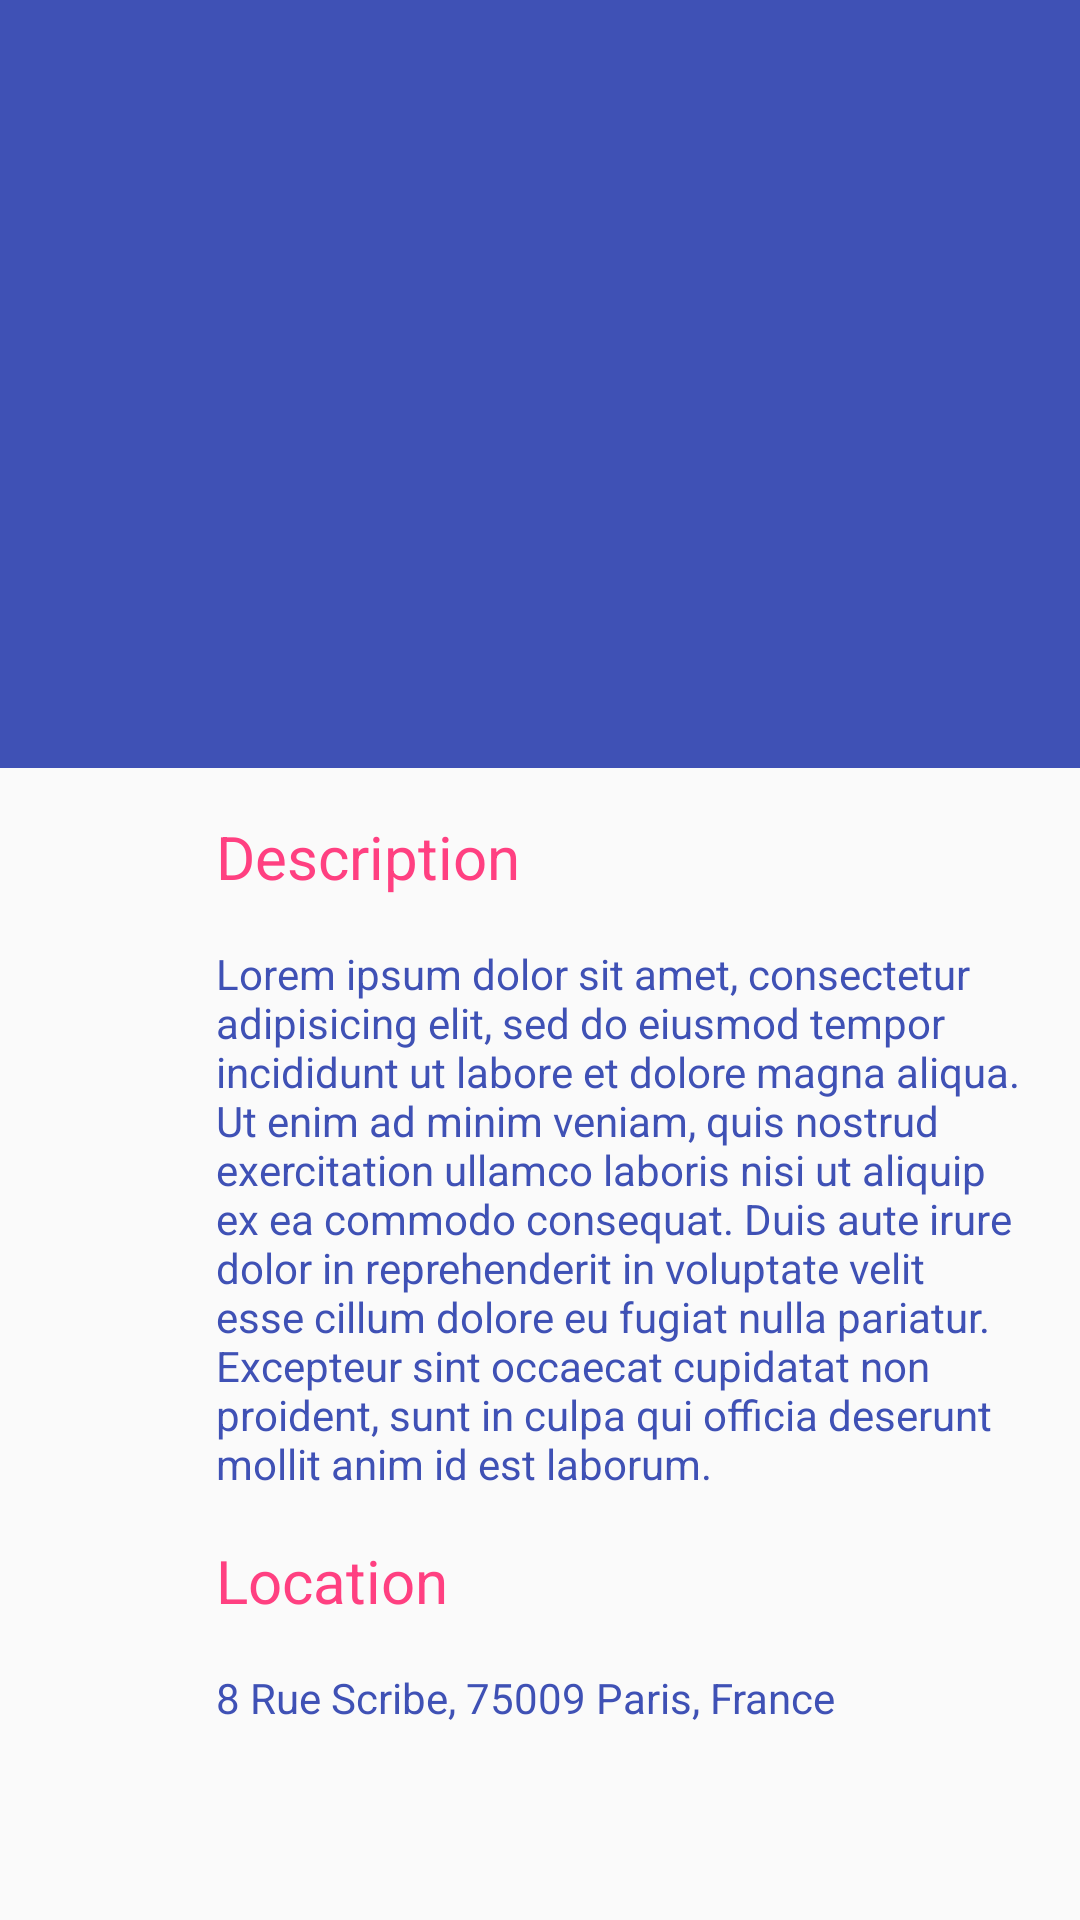

Reconstruct the res/layout file that produces this screen, plus the resources it refers to.
<!-- AndroidManifest.xml: activity theme AppTheme -->
<!-- res/layout/activity_detail.xml -->
<?xml version="1.0" encoding="utf-8"?>
<android.support.design.widget.CoordinatorLayout xmlns:android="http://schemas.android.com/apk/res/android"
    xmlns:app="http://schemas.android.com/apk/res-auto"
    xmlns:tools="http://schemas.android.com/tools"
    android:layout_width="match_parent"
    android:layout_height="match_parent"
    android:fitsSystemWindows="true">

    <android.support.design.widget.AppBarLayout
        android:id="@+id/appbar"
        android:layout_width="match_parent"
        android:layout_height="@dimen/app_bar_height"
        android:fitsSystemWindows="true"
        android:theme="@style/ThemeOverlay.AppCompat.Dark.ActionBar">

        <android.support.design.widget.CollapsingToolbarLayout
            android:id="@+id/collapsing_toolbar"
            android:layout_width="match_parent"
            android:layout_height="match_parent"
            android:fitsSystemWindows="true"
            android:theme="@style/ThemeOverlay.AppCompat.Dark"
            app:contentScrim="?attr/colorPrimary"
            app:expandedTitleMarginEnd="@dimen/article_keylines"
            app:expandedTitleMarginStart="@dimen/md_keylines"
            app:layout_scrollFlags="scroll|exitUntilCollapsed">

            <ImageView
                android:id="@+id/image"
                android:layout_width="match_parent"
                android:layout_height="match_parent"
                android:background="@drawable/a_avator"
                android:fitsSystemWindows="true"
                android:scaleType="centerCrop"
                app:layout_collapseMode="parallax" />

            <android.support.v7.widget.Toolbar
                android:id="@+id/toolbar"
                android:layout_width="match_parent"
                android:layout_height="?attr/actionBarSize"
                app:layout_collapseMode="pin"
                app:popupTheme="@style/ThemeOverlay.AppCompat.Light" />
        </android.support.design.widget.CollapsingToolbarLayout>
    </android.support.design.widget.AppBarLayout>
    <include layout="@layout/content_detail" />
</android.support.design.widget.CoordinatorLayout>
<!-- res/layout/content_detail.xml (included above) -->
<?xml version="1.0" encoding="utf-8"?>
<android.support.v4.widget.NestedScrollView xmlns:app="http://schemas.android.com/apk/res-auto"
    xmlns:android="http://schemas.android.com/apk/res/android"
    xmlns:tools="http://schemas.android.com/tools"
    android:layout_width="match_parent"
    android:layout_height="match_parent"
    app:layout_behavior="@string/appbar_scrolling_view_behavior"
    tools:showIn="@layout/activity_detail">

    <LinearLayout
        android:layout_width="match_parent"
        android:layout_height="match_parent"
        android:orientation="vertical"
        android:paddingLeft="@dimen/article_keylines"
        android:paddingRight="@dimen/md_keylines"
        android:paddingTop="@dimen/md_keylines">

        <TextView
            android:layout_width="match_parent"
            android:layout_height="wrap_content"
            android:layout_marginBottom="@dimen/md_keylines"
            android:text="Description"
            android:textColor="?attr/colorAccent"
            android:textSize="@dimen/article_titles" />

        <TextView
            android:id="@+id/place_detail"
            android:layout_width="wrap_content"
            android:layout_height="wrap_content"
            android:textColor="@color/colorPrimary"
            tools:text="@string/detail_desc" />

        <TextView
            android:layout_width="match_parent"
            android:layout_height="wrap_content"
            android:layout_marginBottom="@dimen/md_keylines"
            android:layout_marginTop="@dimen/md_keylines"
            android:text="Location"
            android:textColor="?attr/colorAccent"
            android:textSize="@dimen/article_titles" />

        <TextView
            android:id="@+id/place_location"
            android:layout_width="wrap_content"
            android:layout_height="wrap_content"
            android:textColor="@color/colorPrimary"
            tools:text="@string/detail_location" />
    </LinearLayout>
</android.support.v4.widget.NestedScrollView>
<!-- resources referenced by this layout -->
<resources>
  <color name="colorPrimary">#3F51B5</color>
  <dimen name="app_bar_height">256dp</dimen>
  <dimen name="article_keylines">72dp</dimen>
  <dimen name="article_titles">20sp</dimen>
  <dimen name="md_keylines">16dp</dimen>
  <string name="detail_desc">Lorem ipsum dolor sit amet, consectetur adipisicing elit, sed do
          eiusmod tempor incididunt ut labore et dolore magna aliqua. Ut enim ad minim veniam, quis
          nostrud exercitation ullamco laboris nisi ut aliquip ex ea commodo consequat. Duis aute
          irure dolor in reprehenderit in voluptate velit esse cillum dolore eu fugiat nulla
          pariatur. Excepteur sint occaecat cupidatat non proident, sunt in culpa qui officia
          deserunt mollit anim id est laborum.
      </string>
  <string name="detail_location">"8 Rue Scribe, 75009 Paris, France"</string>
  <style name="AppTheme" parent="AppTheme.Base">
  
      </style>
  <style name="AppTheme.Base" parent="Theme.AppCompat.Light.NoActionBar">
          
          <item name="colorPrimary">@color/colorPrimary</item>
          <item name="colorPrimaryDark">@color/colorPrimaryDark</item>
          <item name="colorAccent">@color/colorAccent</item>
      </style>
  <color name="colorPrimaryDark">#303F9F</color>
  <color name="colorAccent">#FF4081</color>
</resources>
